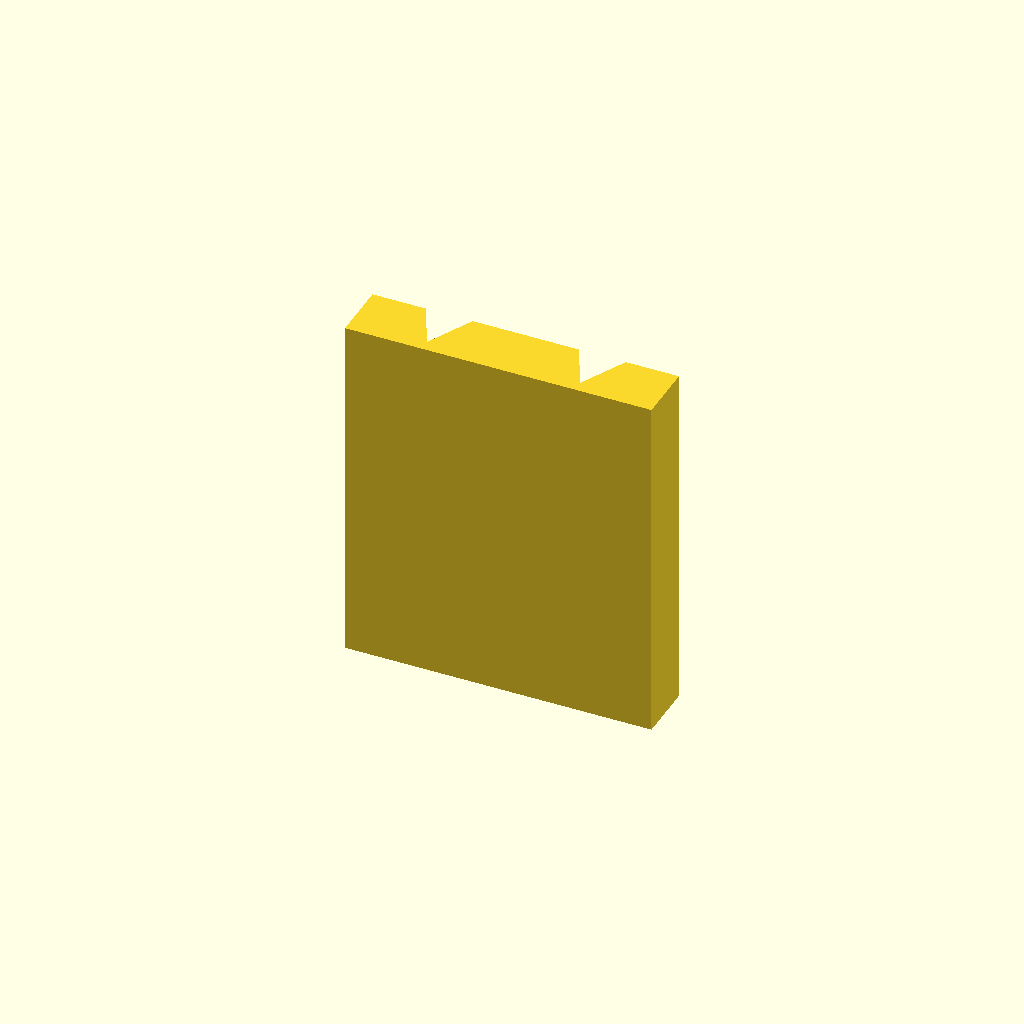
Cell 1 — every parameter at its default value.
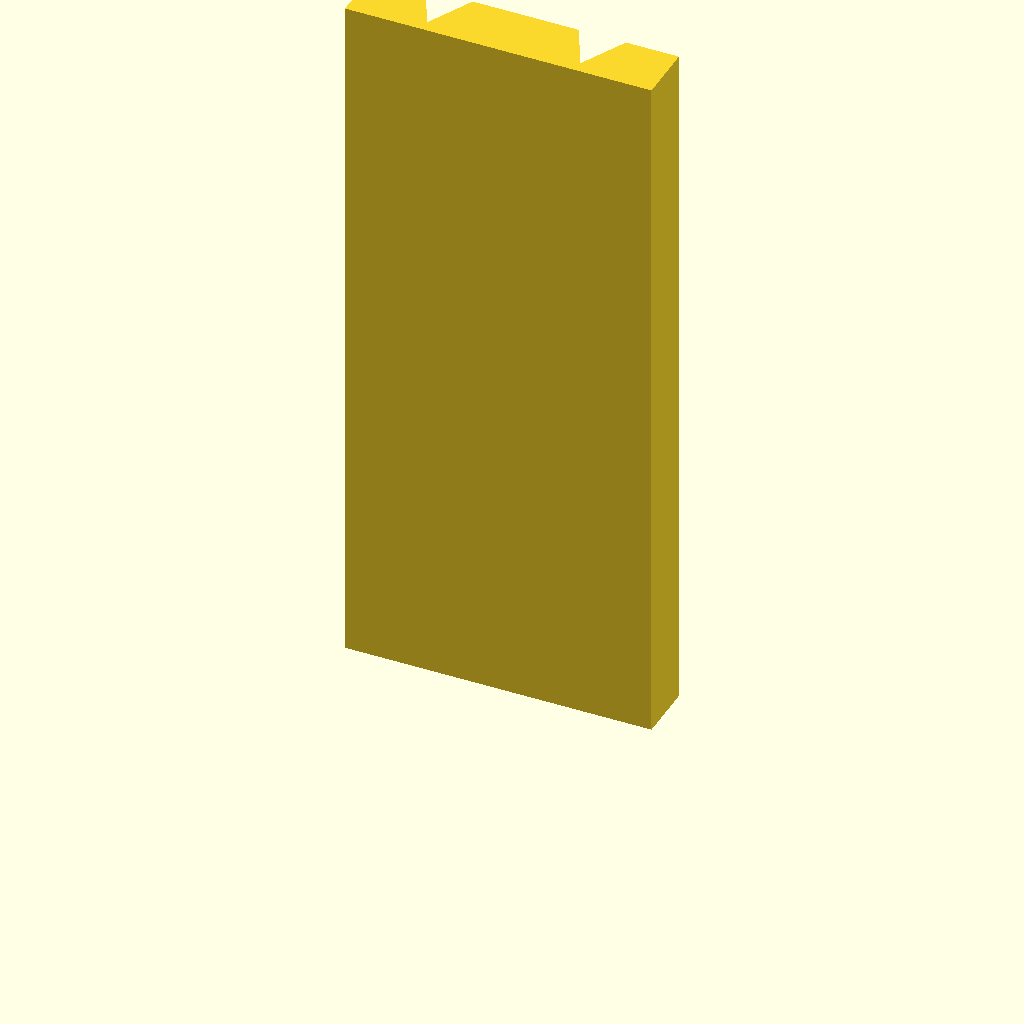
Cell 2: plate_t = 120 (everything else at default).
One fixed orthographic camera (rotation 55°, 0°, 25°; colour scheme Cornfield) for every cell.
OpenSCAD source file optional_data/data/sketch2/vguides/part_0094.scad:
$fn = 32;

// ----------------------------------------------------------------------
// V guide rail: doublev, 52 mm wide
// ----------------------------------------------------------------------

// --- parameters (mm) ---
rail_w = 52;              // rail width, X
base_t = 10;              // base plate thickness
v_depth = 8;              // V feature depth / height
v_half_w = 8;             // half width of the V at the base face
plate_t = 60;             // rail length, Z (the extrusion height)
groove_off = 13;          // offset of each groove from the centreline
fit_tol = 0.05;           // declared fit tolerance (prompt contract)
free_tol = 0.3;           // declared free tolerance (prompt contract)

centre_x = rail_w / 2;  // rail centreline
groove_a = centre_x - groove_off;  // axis of the first groove
groove_b = centre_x + groove_off;  // axis of the second groove

profile = [[0, 0], [52, 0], [52, 10], [43, 10], [39, 2], [35, 10], [17, 10], [13, 2], [9, 10], [0, 10]];  // primary outline, 10 points, counter clockwise

// --- the one profile operation ---
linear_extrude(height = plate_t) polygon(points = profile);
Parameter table extracted from the source (name, type, default, range or options):
rail_w: number, default 52
base_t: number, default 10
v_depth: number, default 8
v_half_w: number, default 8
plate_t: number, default 60
groove_off: number, default 13
fit_tol: number, default 0.05
free_tol: number, default 0.3
